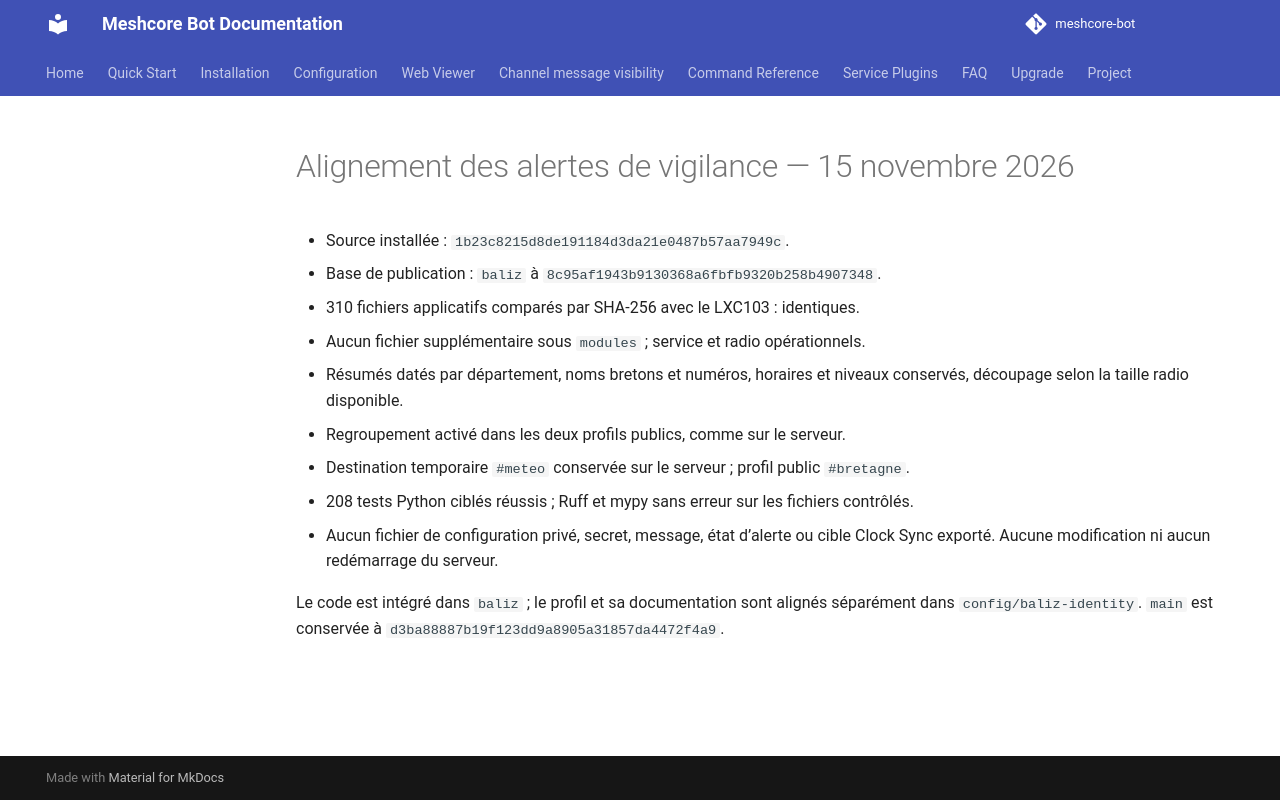

repository: Tigro14/meshcore-bot · page: validation/baliz-vigilance-sync-20261115/index.html · generator: mkdocs

# Alignement des alertes de vigilance — 15 novembre 2026

- Source installée : `1b23c8215d8de191184d3da21e0487b57aa7949c`.
- Base de publication : `baliz` à `8c95af1943b9130368a6fbfb9320b258b4907348`.
- 310 fichiers applicatifs comparés par SHA-256 avec le LXC103 : identiques.
- Aucun fichier supplémentaire sous `modules` ; service et radio opérationnels.
- Résumés datés par département, noms bretons et numéros, horaires et niveaux
  conservés, découpage selon la taille radio disponible.
- Regroupement activé dans les deux profils publics, comme sur le serveur.
- Destination temporaire `#meteo` conservée sur le serveur ; profil public `#bretagne`.
- 208 tests Python ciblés réussis ; Ruff et mypy sans erreur sur les fichiers contrôlés.
- Aucun fichier de configuration privé, secret, message, état d’alerte ou cible
  Clock Sync exporté. Aucune modification ni aucun redémarrage du serveur.

Le code est intégré dans `baliz` ; le profil et sa documentation sont alignés
séparément dans `config/baliz-identity`. `main` est conservée à
`d3ba88887b19f123dd9a8905a31857da4472f4a9`.
